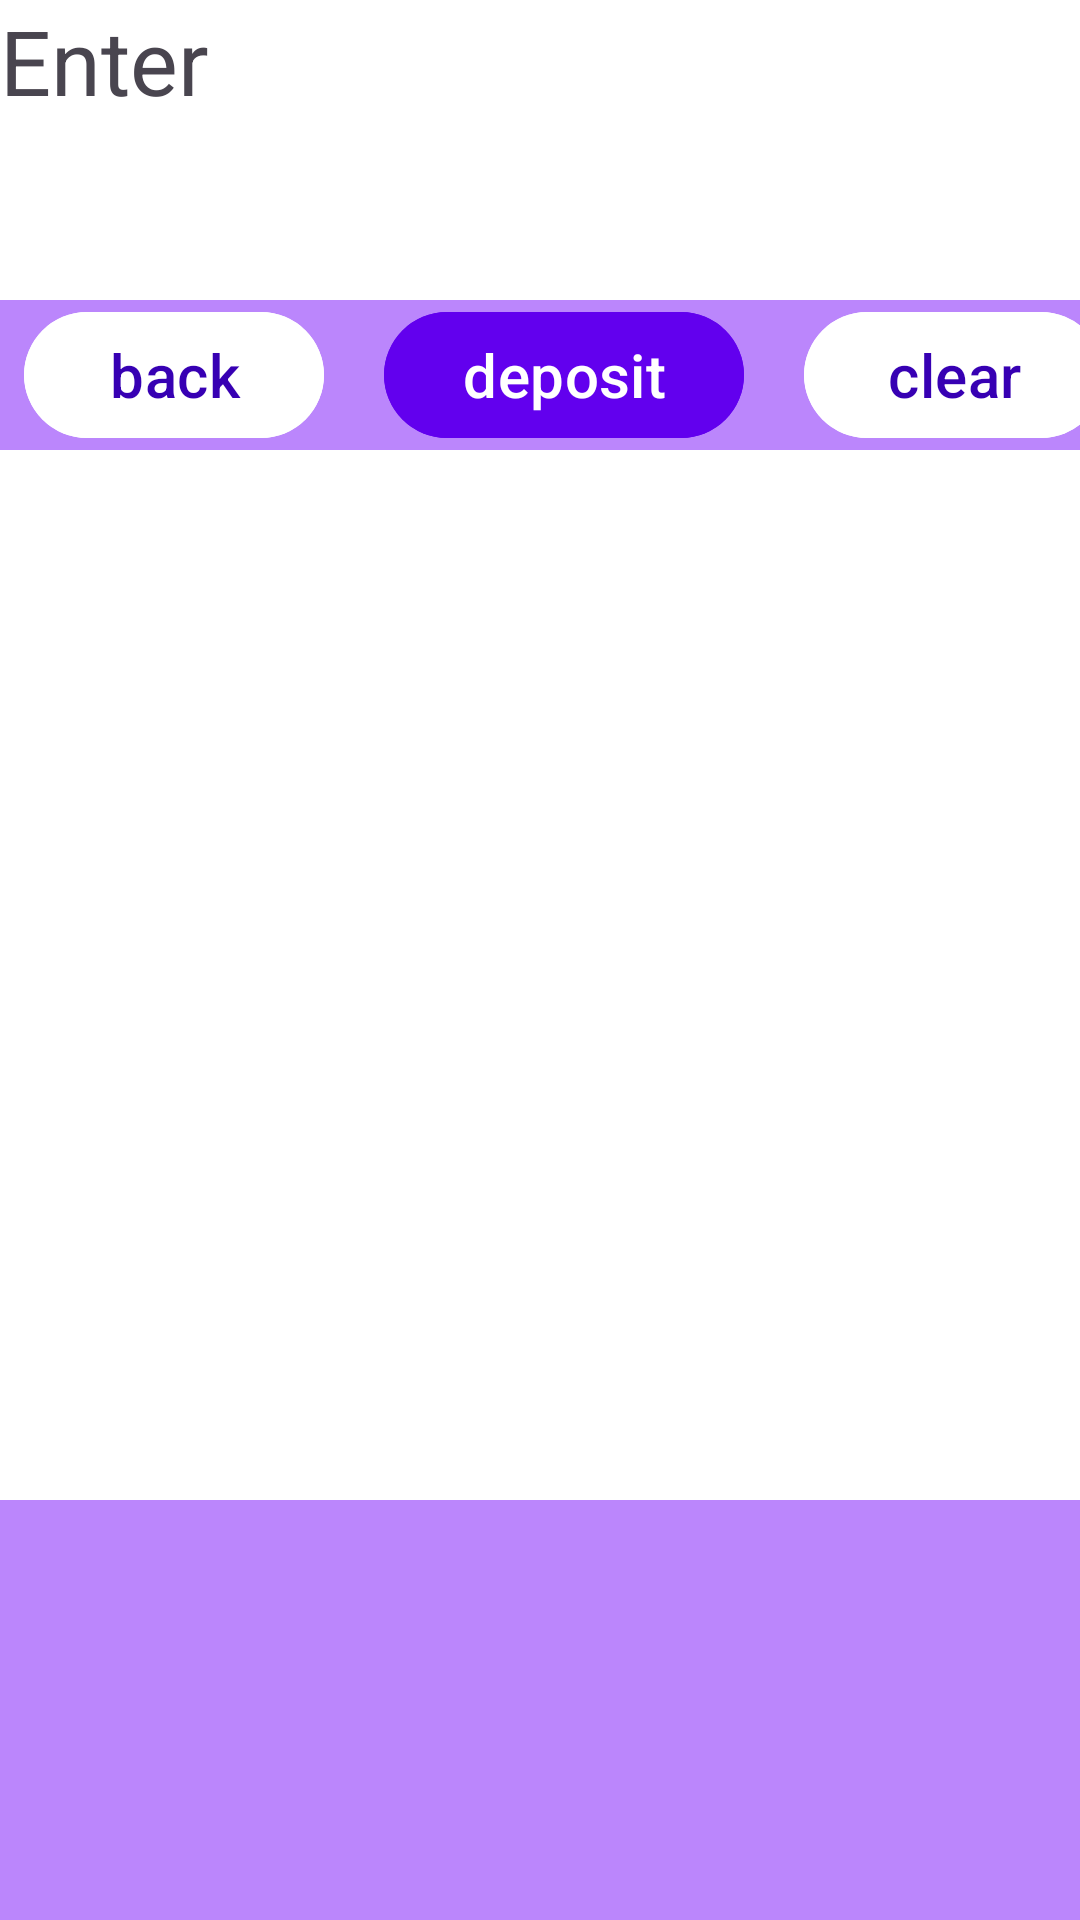

Write the Android layout XML for this screen, with the resource values it uses.
<!-- AndroidManifest.xml: application theme Theme.ATM -->
<!-- res/layout/activity_deposit.xml -->
<?xml version="1.0" encoding="utf-8"?>
<LinearLayout xmlns:android="http://schemas.android.com/apk/res/android"
    android:layout_width="match_parent"
    android:layout_height="match_parent"
    android:background="@color/purple_200"
    android:orientation="vertical">

     <com.google.android.material.textview.MaterialTextView
        android:id="@+id/textView"
        android:layout_width="match_parent"
        android:layout_height="100dp"
        android:text="Enter"
         android:background="@color/white"
         android:textSize="30dp"/>

    <LinearLayout xmlns:android="http://schemas.android.com/apk/res/android"
        android:layout_width="match_parent"
        android:layout_height="50dp"
        android:orientation="horizontal"
        android:layout_marginStart="8dp"
        >

    <com.google.android.material.button.MaterialButton
        android:layout_marginEnd="20dp"
        android:id="@+id/back"
        android:textColor="@color/purple_700"
        android:backgroundTint="@color/white"
        android:layout_width="100dp"
        android:layout_height="50dp"
        android:text="back"
        android:textSize="20dp"/>

    <com.google.android.material.button.MaterialButton
        android:id="@+id/deposit"
        android:layout_width="120dp"
        android:layout_height="50dp"
        android:text="deposit"
        android:textColor="@color/white"
        android:backgroundTint="@color/purple_500"
        android:textSize="20dp"/>

        <com.google.android.material.button.MaterialButton
            android:layout_marginStart="20dp"
            android:id="@+id/clear"
            android:textColor="@color/purple_700"
            android:backgroundTint="@color/white"
            android:layout_width="100dp"
            android:layout_height="50dp"
            android:text="clear"
            android:textSize="20dp"/>

    </LinearLayout>


    <GridView
        android:id="@+id/grid"
        android:layout_width="match_parent"
        android:layout_height="350dp"
        android:horizontalSpacing="6dp"
        android:numColumns="3"
        android:background="@color/white"
        android:verticalSpacing="6dp"
        />

    <ImageView
        android:layout_width="match_parent"
        android:layout_height="200dp"
        android:src="@drawable/designpurp"
        android:scaleType="fitXY">

    </ImageView>

</LinearLayout>
<!-- resources referenced by this layout -->
<resources>
  <style name="Theme.ATM" parent="android:Theme.Material.Light.NoActionBar" />
  <!-- not gathered from this repository: default colours our renderer supplied (Android Studio template values) -->
  <color name="purple_200">#FFBB86FC</color>
  <color name="purple_500">#FF6200EE</color>
  <color name="purple_700">#FF3700B3</color>
  <color name="white">#FFFFFFFF</color>
</resources>
